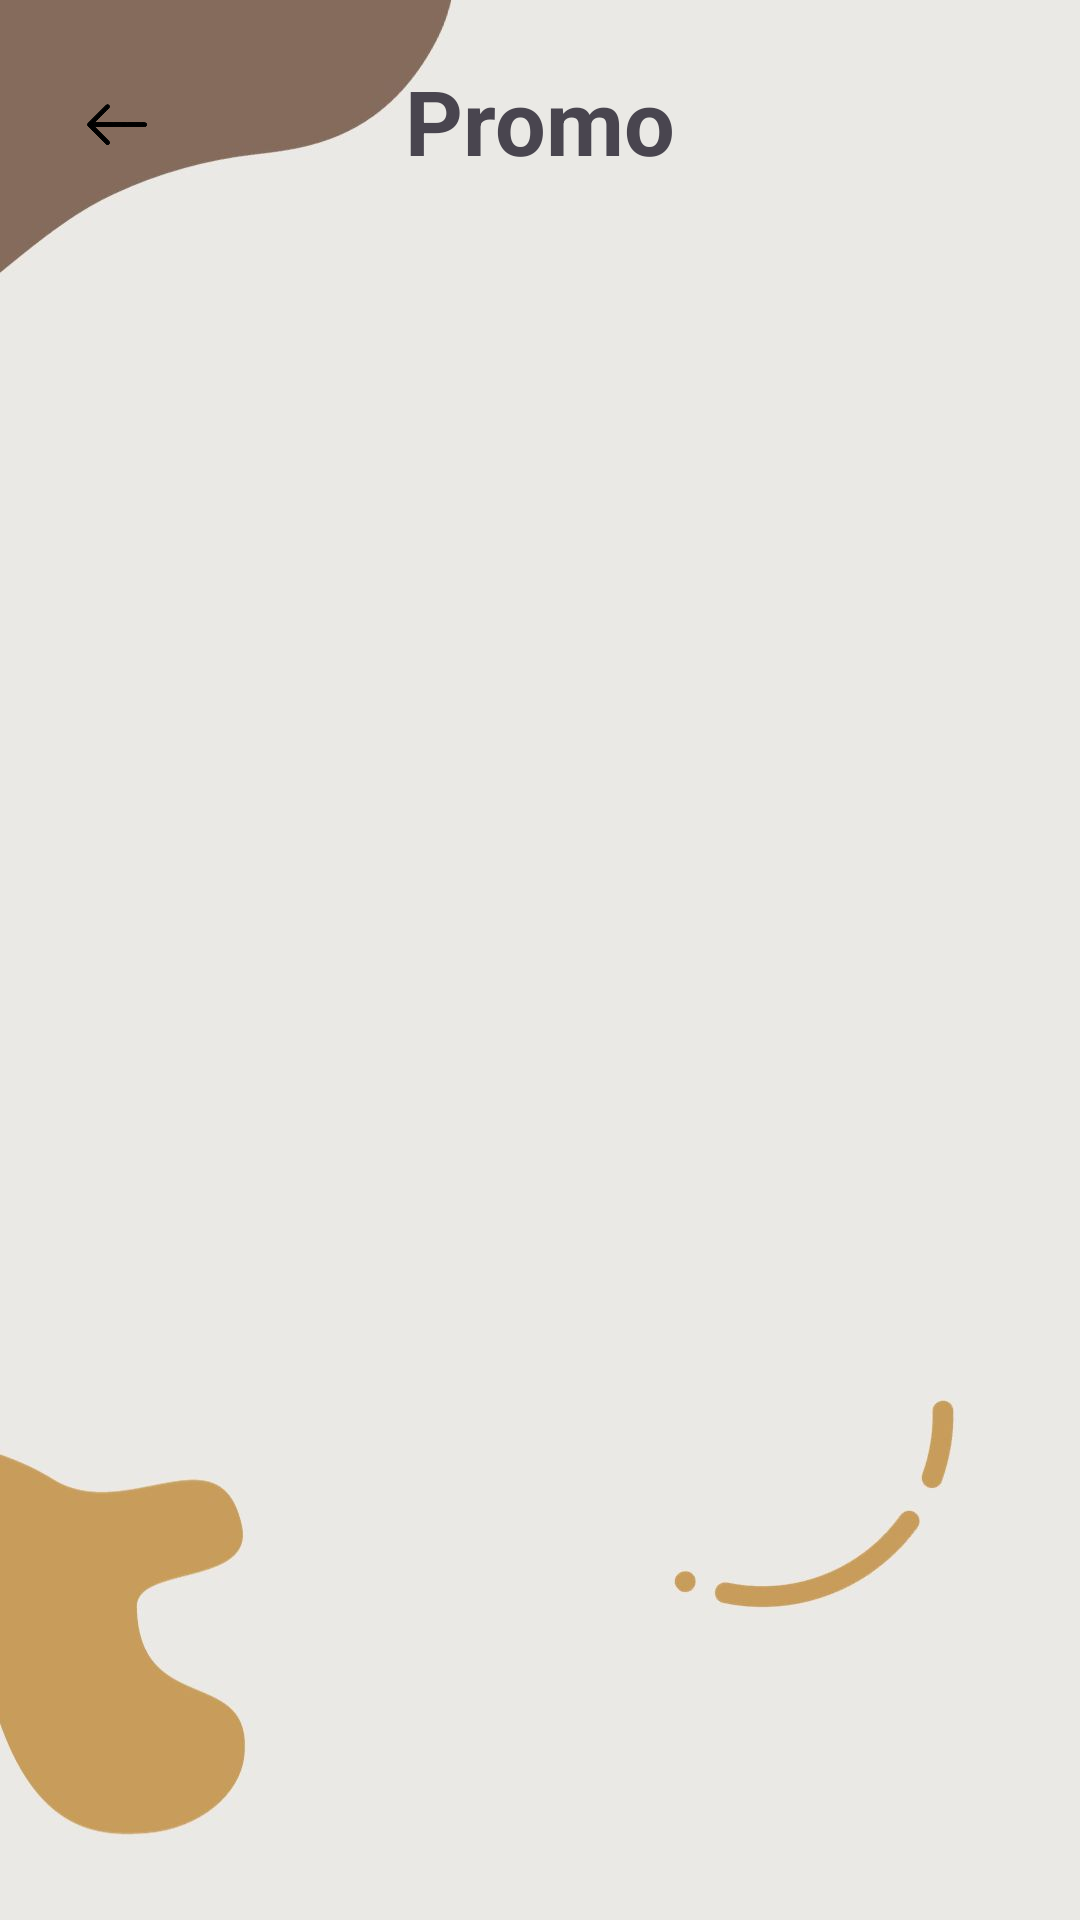

Write the Android layout XML for this screen, with the resource values it uses.
<!-- AndroidManifest.xml: application theme Theme.MyApplication2 -->
<!-- res/layout/activity_promo.xml -->
<?xml version="1.0" encoding="utf-8"?>
<RelativeLayout xmlns:android="http://schemas.android.com/apk/res/android"
    xmlns:app="http://schemas.android.com/apk/res-auto"
    xmlns:tools="http://schemas.android.com/tools"
    android:layout_width="match_parent"
    android:layout_height="match_parent"
    android:background="@drawable/back2"
    tools:context=".Promo">

    <ImageView
        android:id="@+id/backBtn"
        android:layout_width="30dp"
        android:layout_height="35dp"
        android:layout_marginStart="24dp"
        android:layout_marginTop="24dp"
        android:layout_marginEnd="24dp"
        android:layout_marginBottom="24dp"
        android:src="@drawable/panah"
        tools:layout_editor_absoluteX="52dp"
        tools:layout_editor_absoluteY="212dp" />

    <TextView
        android:layout_width="wrap_content"
        android:layout_height="wrap_content"
        android:layout_centerHorizontal="true"
        android:text="Promo"
        android:layout_marginTop="20dp"
        android:textSize="30sp"
        android:textStyle="bold"
        tools:layout_editor_absoluteX="60dp"
        tools:layout_editor_absoluteY="32dp" />

    <ImageView
        android:id="@+id/menu4"
        android:layout_width="200dp"
        android:layout_height="240dp"
        android:layout_gravity="center_vertical"
        android:layout_marginTop="100dp"
        android:src="@drawable/menu4"
        app:layout_anchorGravity="left" />

</RelativeLayout>
<!-- resources referenced by this layout -->
<resources>
  <!-- drawable back2: jpg bitmap (drawable, 41409 bytes) -->
  <!-- drawable panah: png bitmap (drawable, 10989 bytes) -->
  <style name="Theme.MyApplication2" parent="Base.Theme.MyApplication2" />
  <style name="Base.Theme.MyApplication2" parent="Theme.Material3.DayNight.NoActionBar">
          
          
      </style>
</resources>
